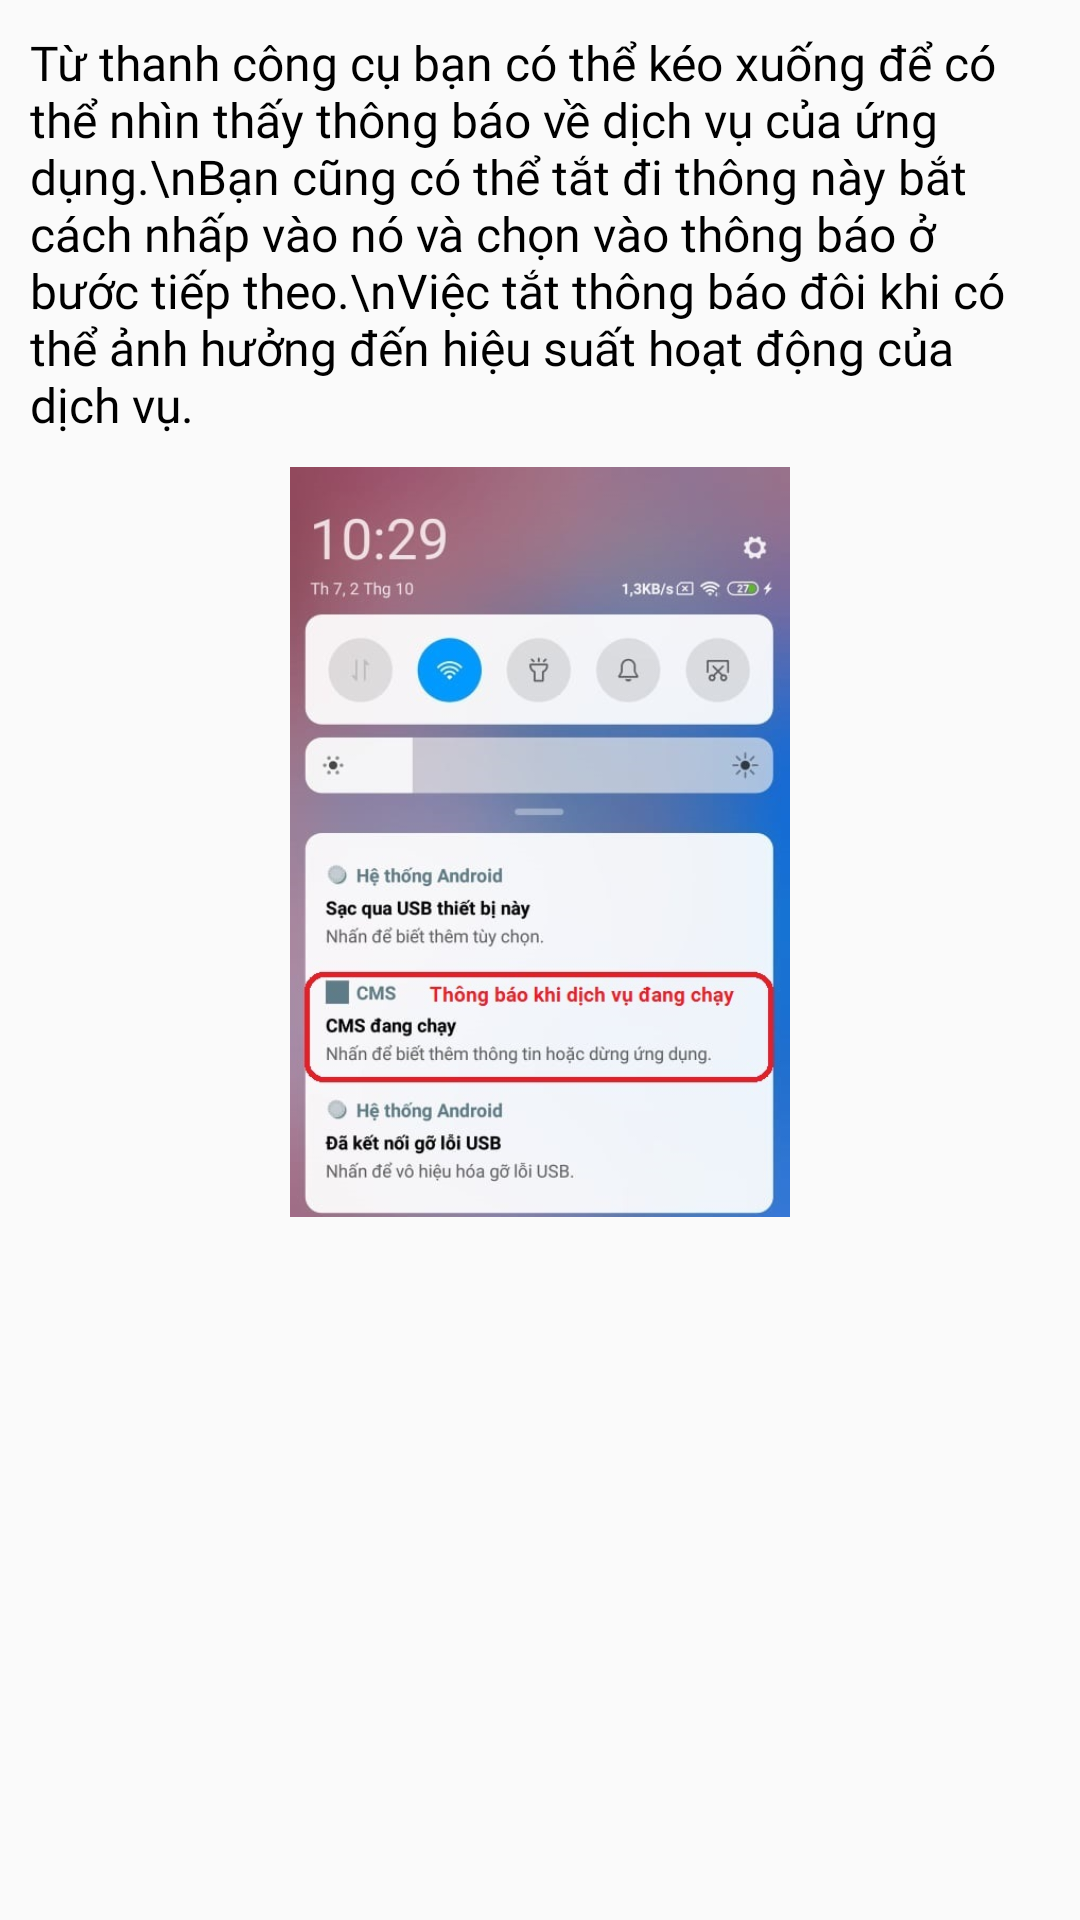

Write the Android layout XML for this screen, with the resource values it uses.
<!-- AndroidManifest.xml: application theme AppTheme -->
<!-- res/layout/fragment_notifi2.xml -->
<?xml version="1.0" encoding="utf-8"?>
<LinearLayout xmlns:android="http://schemas.android.com/apk/res/android"
    xmlns:tools="http://schemas.android.com/tools"
    android:layout_width="match_parent"
    android:layout_height="match_parent"
    android:orientation="vertical"
    tools:context=".OnboradingFragment.NotifiFragment2">

    <TextView
        android:layout_width="wrap_content"
        android:layout_height="wrap_content"
        android:text="Từ thanh công cụ bạn có thể kéo xuống để có thể nhìn thấy thông báo về dịch vụ của ứng dụng.\nBạn cũng có thể tắt đi thông này bắt cách nhấp vào nó và chọn vào thông báo ở bước tiếp theo.\nViệc tắt thông báo đôi khi có thể ảnh hưởng đến hiệu suất hoạt động của dịch vụ. "
        android:textSize="16sp"
        android:padding="10dp"
        android:fontFamily="@font/quicksand"
        android:textColor="@color/black"
        />
    <ImageView
        android:layout_width="match_parent"
        android:layout_height="250dp"
        android:src="@drawable/img_fixsize"/>

</LinearLayout>
<!-- resources referenced by this layout -->
<resources>
  <color name="black">#000</color>
  <!-- drawable img_fixsize: png bitmap (drawable, 240504 bytes) -->
  <style name="AppTheme" parent="Theme.AppCompat.Light.NoActionBar">
          
          <item name="colorPrimary">@color/colorPrimary</item>
          <item name="colorPrimaryDark">@color/colorPrimaryDark</item>
          <item name="colorAccent">@color/colorAccent</item>
          <item name="android:windowTranslucentStatus">true</item>
          <item name="android:navigationBarColor">@color/background_color</item>
          <item name="android:windowAnimationStyle">@style/CustomActivityAnimation</item>
      </style>
  <color name="colorPrimary">#6200EE</color>
  <color name="colorPrimaryDark">#FF55C6F1</color>
  <color name="colorAccent">#03DAC5</color>
  <color name="background_color">#21254A</color>
  <style name="CustomActivityAnimation" parent="@android:style/Animation.Activity">
          <item name="android:activityOpenEnterAnimation">@anim/slide_in_right</item>
          <item name="android:activityOpenExitAnimation">@anim/slide_out_left</item>
          <item name="android:activityCloseEnterAnimation">@anim/slide_in_left</item>
          <item name="android:activityCloseExitAnimation">@anim/slide_out_right</item>
      </style>
</resources>
